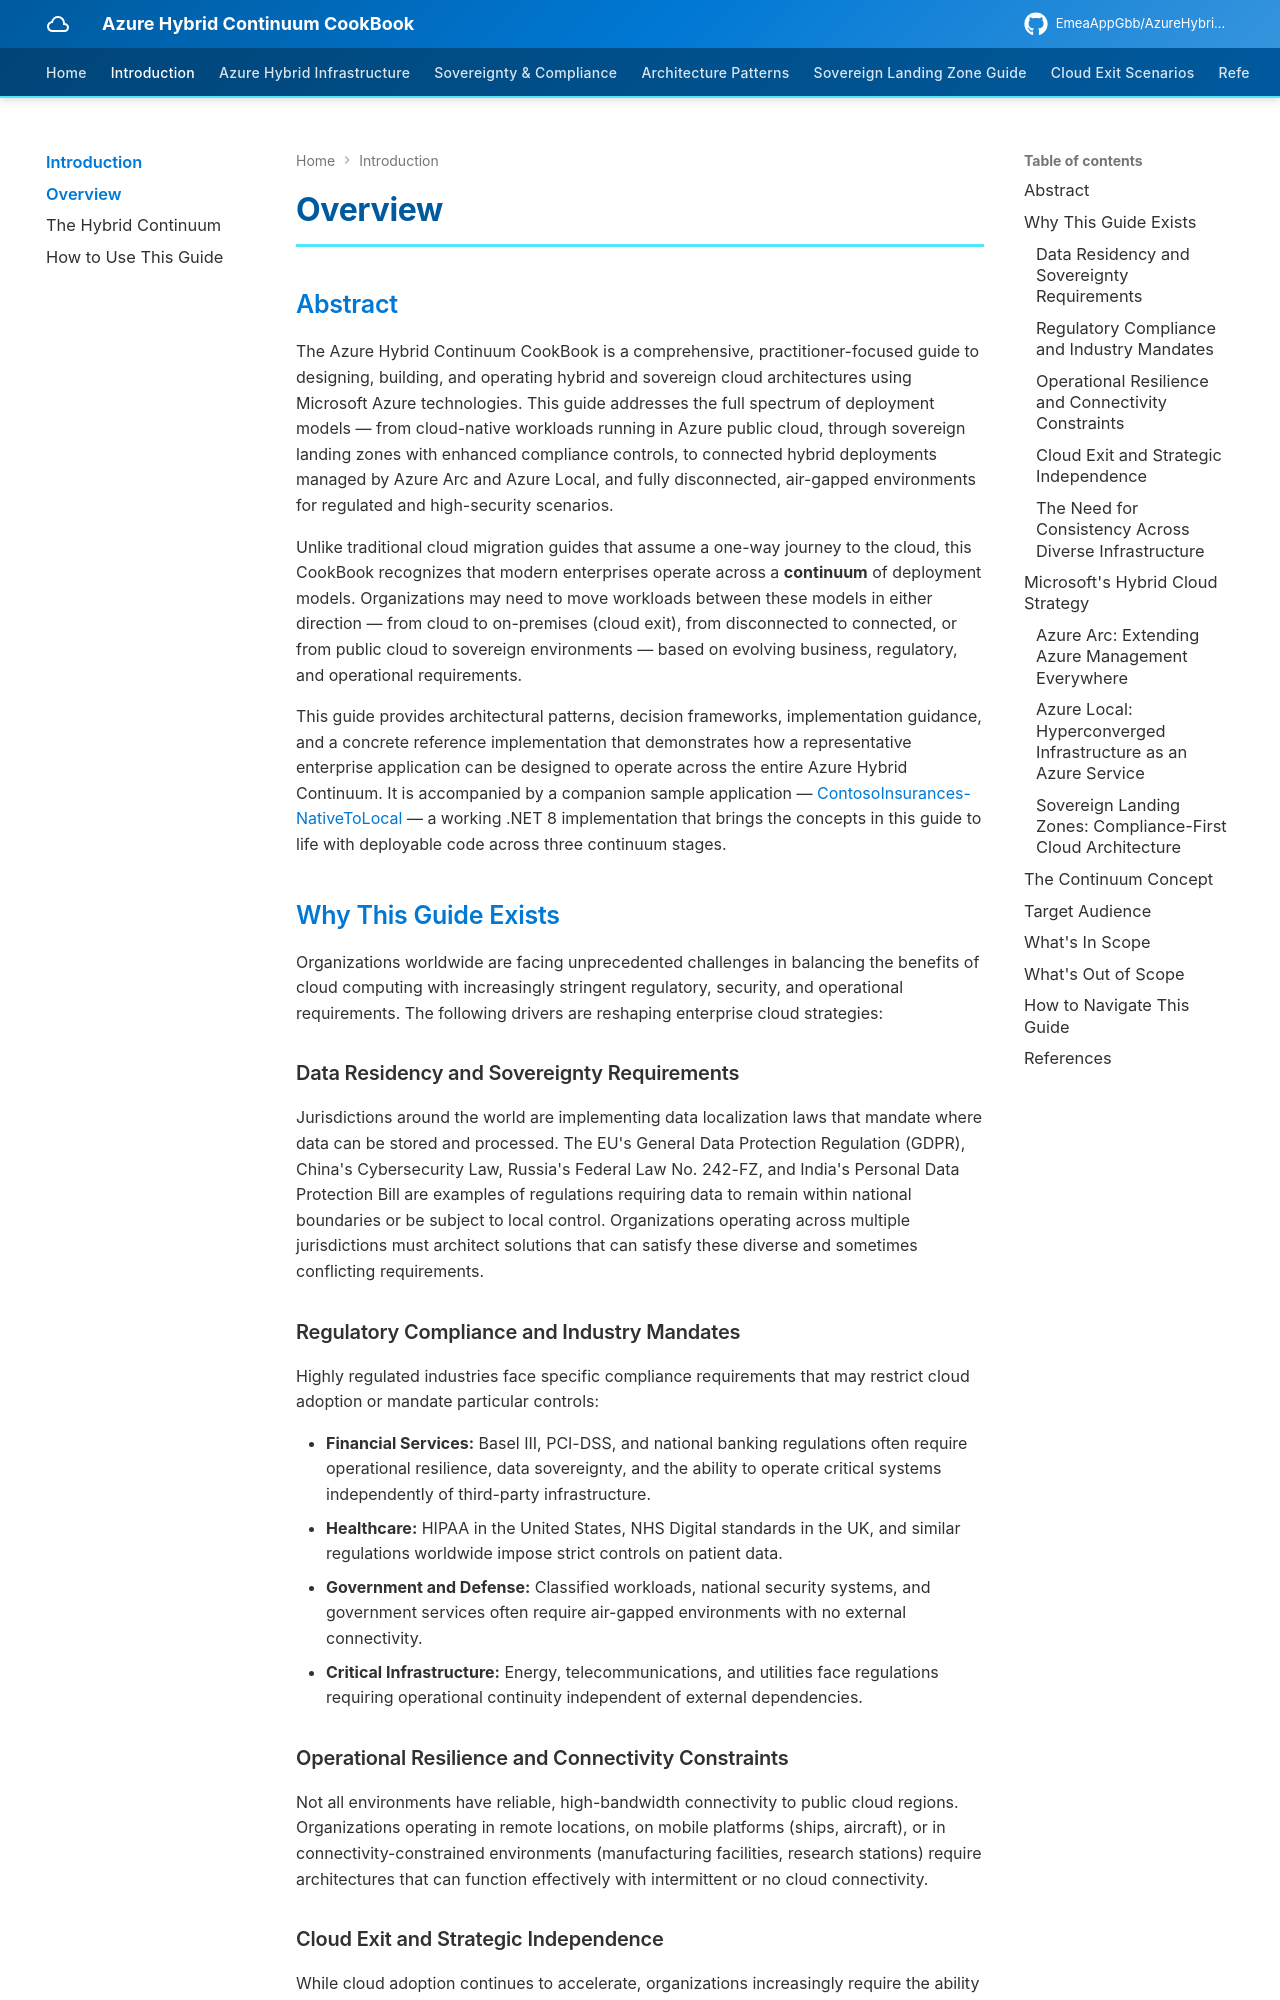

repository: EmeaAppGbb/AzureHybridContinuumCookBook · page: 01-introduction/01-overview/index.html · generator: mkdocs

# Overview

## Abstract

The Azure Hybrid Continuum CookBook is a comprehensive, practitioner-focused guide to designing, building, and operating hybrid and sovereign cloud architectures using Microsoft Azure technologies. This guide addresses the full spectrum of deployment models — from cloud-native workloads running in Azure public cloud, through sovereign landing zones with enhanced compliance controls, to connected hybrid deployments managed by Azure Arc and Azure Local, and fully disconnected, air-gapped environments for regulated and high-security scenarios.

Unlike traditional cloud migration guides that assume a one-way journey to the cloud, this CookBook recognizes that modern enterprises operate across a **continuum** of deployment models. Organizations may need to move workloads between these models in either direction — from cloud to on-premises (cloud exit), from disconnected to connected, or from public cloud to sovereign environments — based on evolving business, regulatory, and operational requirements.

This guide provides architectural patterns, decision frameworks, implementation guidance, and a concrete reference implementation that demonstrates how a representative enterprise application can be designed to operate across the entire Azure Hybrid Continuum. It is accompanied by a companion sample application — [ContosoInsurances-NativeToLocal](https://github.com/EmeaAppGbb/ContosoInsurances-NativeToLocal) — a working .NET 8 implementation that brings the concepts in this guide to life with deployable code across three continuum stages.

## Why This Guide Exists

Organizations worldwide are facing unprecedented challenges in balancing the benefits of cloud computing with increasingly stringent regulatory, security, and operational requirements. The following drivers are reshaping enterprise cloud strategies:

### Data Residency and Sovereignty Requirements

Jurisdictions around the world are implementing data localization laws that mandate where data can be stored and processed. The EU's General Data Protection Regulation (GDPR), China's Cybersecurity Law, Russia's Federal Law No. 242-FZ, and India's Personal Data Protection Bill are examples of regulations requiring data to remain within national boundaries or be subject to local control. Organizations operating across multiple jurisdictions must architect solutions that can satisfy these diverse and sometimes conflicting requirements.

### Regulatory Compliance and Industry Mandates

Highly regulated industries face specific compliance requirements that may restrict cloud adoption or mandate particular controls:

- **Financial Services:** Basel III, PCI-DSS, and national banking regulations often require operational resilience, data sovereignty, and the ability to operate critical systems independently of third-party infrastructure.
- **Healthcare:** HIPAA in the United States, NHS Digital standards in the UK, and similar regulations worldwide impose strict controls on patient data.
- **Government and Defense:** Classified workloads, national security systems, and government services often require air-gapped environments with no external connectivity.
- **Critical Infrastructure:** Energy, telecommunications, and utilities face regulations requiring operational continuity independent of external dependencies.

### Operational Resilience and Connectivity Constraints

Not all environments have reliable, high-bandwidth connectivity to public cloud regions. Organizations operating in remote locations, on mobile platforms (ships, aircraft), or in connectivity-constrained environments (manufacturing facilities, research stations) require architectures that can function effectively with intermittent or no cloud connectivity.
